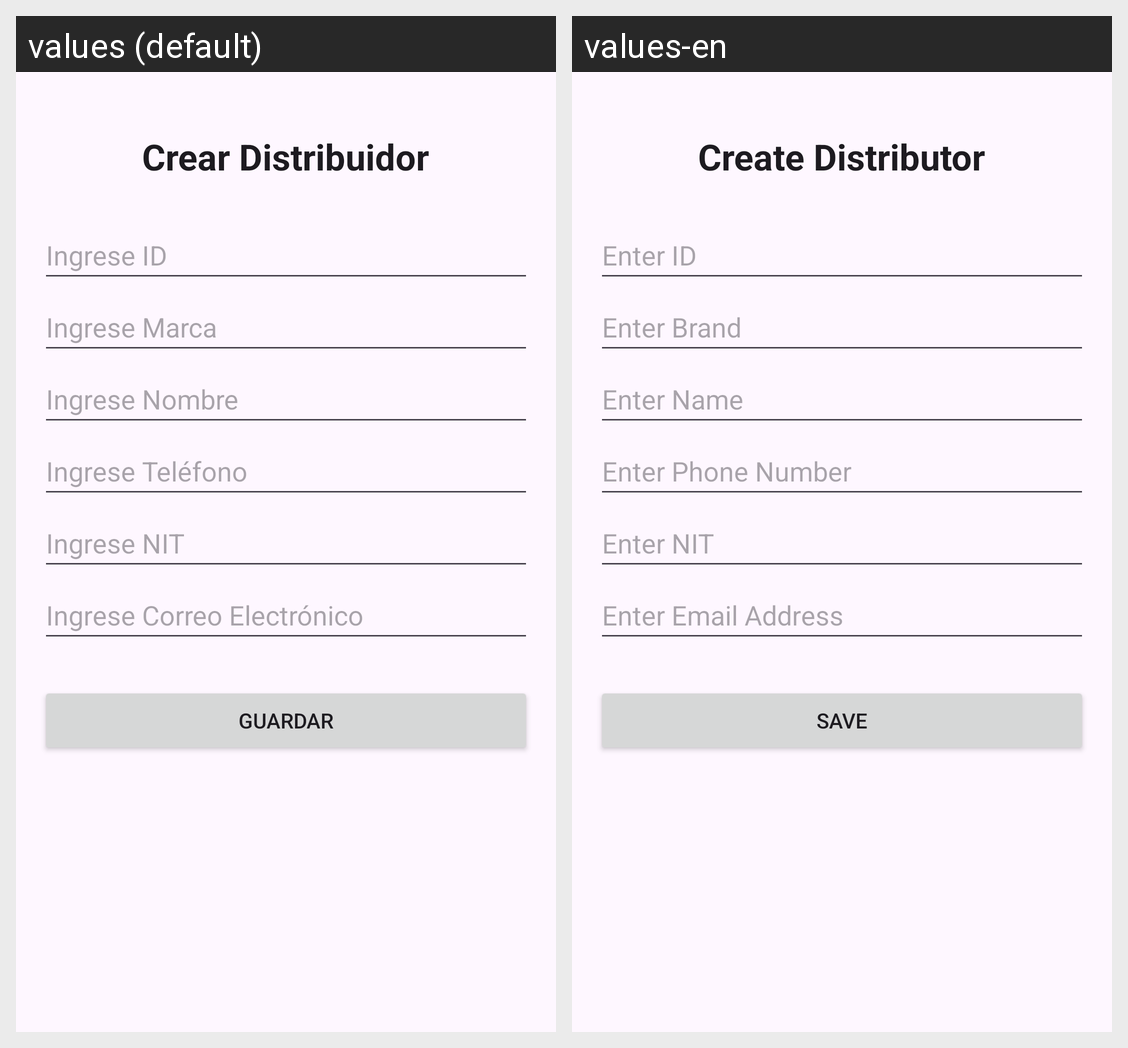

Translations of the strings shown on this Android screen, per locale in the grid:
Android screen res/layout/activity_distribuidor_insertar.xml rendered under 2 locales, left to right: values (default), values-en. Device: Nexus 5 (rendered at 1080×1920; each locale shown at half size, 540×960, under a caption strip naming it); theme Theme.FarmaciaRikas.
Strings drawn on this screen, with the default value and each locale's value (text and hints the layout hard-codes, and strings that could not be matched under every locale, appear in the picture but are not listed):

InsertarDistribuidor_titulo
  values: Crear Distribuidor
  values-en: Create Distributor

InsertarDistribuidor_hint_id
  values: Ingrese ID
  values-en: Enter ID

InsertarDistribuidor_hint_marca
  values: Ingrese Marca
  values-en: Enter Brand

InsertarDistribuidor_hint_nombre
  values: Ingrese Nombre
  values-en: Enter Name

InsertarDistribuidor_hint_telefono
  values: Ingrese Teléfono
  values-en: Enter Phone Number

InsertarDistribuidor_hint_nit
  values: Ingrese NIT
  values-en: Enter NIT

InsertarDistribuidor_hint_correo
  values: Ingrese Correo Electrónico
  values-en: Enter Email Address

InsertarDistribuidor_btn_guardar
  values: Guardar
  values-en: Save
